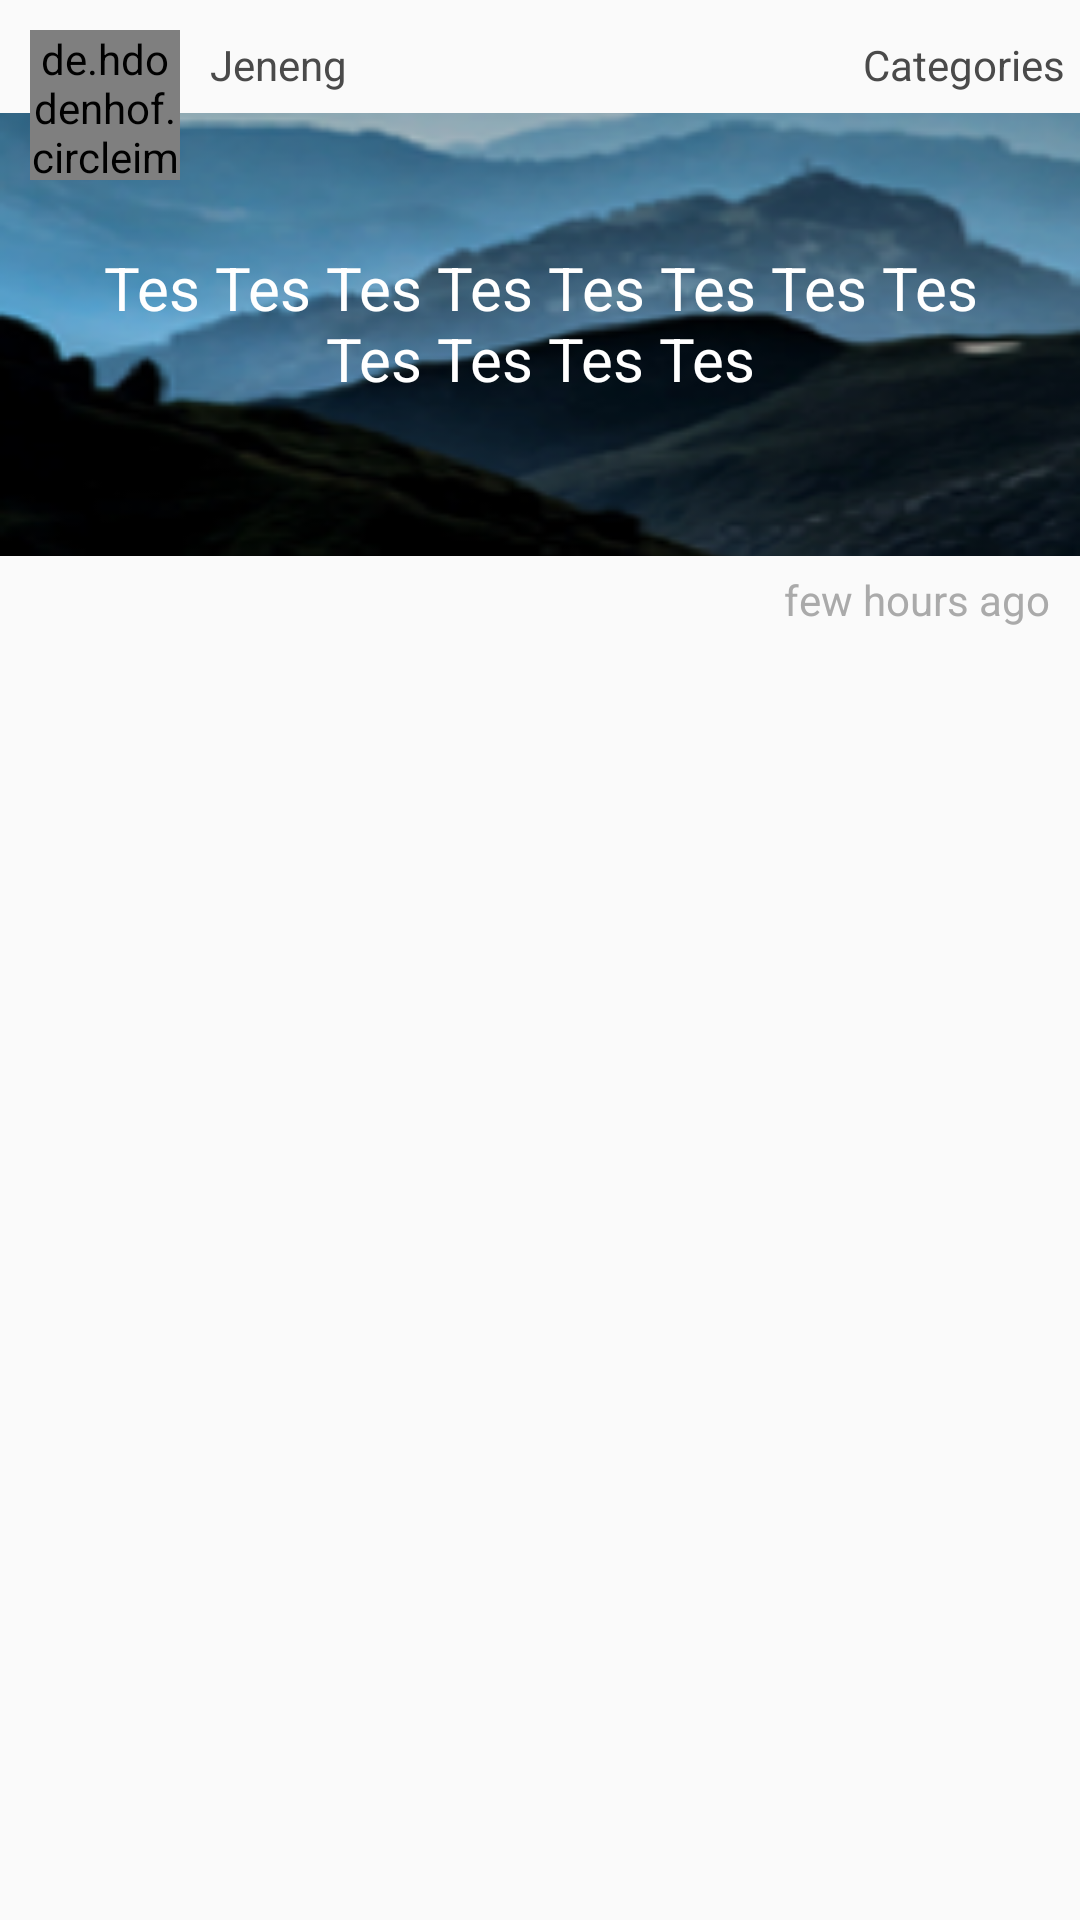

Android layout source for this screen:
<!-- AndroidManifest.xml: application theme AppTheme -->
<!-- res/layout/viewholder_timeline_item.xml -->
<?xml version="1.0" encoding="utf-8"?>
<RelativeLayout xmlns:android="http://schemas.android.com/apk/res/android"
    android:orientation="vertical" android:layout_width="match_parent"
    android:layout_height="wrap_content">
    <RelativeLayout
        android:layout_width="match_parent"
        android:layout_height="wrap_content"
        android:orientation="horizontal"
        android:id="@+id/detail_post"
        android:layout_alignParentTop="true"
        android:layout_alignParentStart="true">

        <FrameLayout
            android:layout_below="@+id/AvatarUser"
            android:id="@+id/Content"
            android:layout_width = "match_parent"
            android:layout_height = "wrap_content"
            android:layout_alignParentRight="true"
            android:layout_centerInParent="true">

            <ImageView
                android:layout_marginTop="5dp"
                android:id="@+id/BgImage"
                android:layout_width="match_parent"
                android:layout_height="150dp"
                android:src="@drawable/green_bg"
                android:layout_gravity="center"
                android:scaleType="fitXY"
                />

            <TextView
                android:id="@+id/txtTitle"
                android:layout_width="wrap_content"
                android:layout_height="wrap_content"
                android:layout_marginLeft="20dp"
                android:layout_marginRight="20dp"
                android:layout_gravity="center"
                android:textAlignment="center"
                android:textSize="20dp"
                android:textColor="@color/White"
                android:text="Tes Tes Tes Tes Tes Tes Tes Tes Tes Tes Tes Tes"/>


        </FrameLayout>

        <TextView
            android:layout_width="wrap_content"
            android:layout_height="wrap_content"
            android:text="Jeneng"
            android:textColor="#4a4a4a"
            android:textSize="14dp"
            android:layout_marginTop="12dp"
            android:layout_marginLeft="10dp"
            android:id="@+id/txtFullName"
            android:layout_toEndOf="@+id/AvatarUser"/>
        <de.hdodenhof.circleimageview.CircleImageView
            android:layout_width="50dp"
            android:layout_height="50dp"
            android:src="@drawable/default_avatar"
            android:id="@+id/AvatarUser"
            android:layout_marginTop="10dp"
            android:layout_marginLeft="10dp"
            android:layout_marginBottom="-30dp"
            />

        <TextView
            android:layout_width="wrap_content"
            android:layout_height="wrap_content"
            android:text="Categories"
            android:textColor="#4a4a4a"
            android:textSize="14dp"
            android:layout_marginTop="12dp"
            android:layout_marginLeft="10dp"
            android:layout_alignParentEnd="true"
            android:layout_marginRight="5dp"
            android:id="@+id/txtCategories"
            />

        <TextView
            android:layout_width="wrap_content"
            android:layout_height="wrap_content"
            android:id="@+id/txtTime"
            android:text="few hours ago"
            android:layout_marginTop="5dp"
            android:textColor="@android:color/darker_gray"
            android:layout_alignParentEnd="true"
            android:layout_below="@+id/Content"
            android:layout_marginBottom="5dp"
            android:layout_marginRight="10dp"/>

    </RelativeLayout>
</RelativeLayout>
<!-- resources referenced by this layout -->
<resources>
  <color name="White">#FFFFFF</color>
  <!-- drawable default_avatar: png bitmap (drawable, 5772 bytes) -->
  <!-- drawable green_bg: png bitmap (drawable, 42120 bytes) -->
  <style name="AppTheme" parent="Theme.AppCompat.Light.DarkActionBar">
          
          <item name="colorPrimary">@color/colorPrimary</item>
          <item name="colorPrimaryDark">@color/colorPrimaryDark</item>
          <item name="colorAccent">@color/colorAccent</item>
  
          <item name="android:textColorHint">@color/colorAccent</item>
      </style>
  <color name="colorPrimary">#18587a</color>
  <color name="colorPrimaryDark">#18587a</color>
  <color name="colorAccent">#4a4a4a</color>
</resources>
